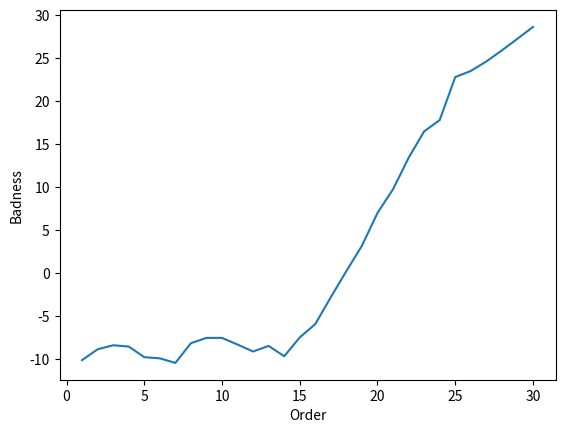

This figure's Python source:
import numpy as np
import matplotlib.pyplot as plt
import scipy.special as sp

zeros = [[0.05302558037807864, 0.10766084030369445, 0.16202764889641477, 0.216302979499391, 0.2705371060280038, 0.3247493649044931, 0.37894869199949327, 0.4331397608818642, 0.487325244576556, 0.5415067790951656, 0.5956854204067052, 0.6498618798980598, 0.7040366539963723, 0.7582100994845619, 0.8123824792850834, 0.8665539913646428, 0.9207247875976772, 0.9748949864210473, 1.0290646815465996, 1.0832339480831659, 1.1374028469315154, 1.1915714279872687, 1.2457397325175266, 1.299907794947415, 1.3540756442201864, 1.4082433048456615, 1.4624107977175065, 1.5165781407558478, 1.5707453494178198, 1.6249124371061394], [0.05740913834160282, 0.11031590952507575, 0.1638955208133877, 0.2177351020219049, 0.2716955132827949, 0.3257207720907756, 0.37978456739633454, 0.43387303245350595, 0.48797820486255605, 0.5420952003608704, 0.5962208620925039, 0.650353061473256, 0.7044903122364792, 0.758631545751189, 0.8127759742825448, 0.8669230045707884, 0.921072181410012, 0.9752231497626213, 1.029375628683828, 1.0835293929763405, 1.1376842600335968, 1.191840080236322, 1.2459967298333898, 1.300154105587299, 1.3543121206974666, 1.4084707016560896, 1.462629785799319, 1.5167893193805526, 1.5709492560392615, 1.6251095555755262], [0.06841073580473017, 0.11790099943697449, 0.1694000929194389, 0.22199627720783213, 0.27515516705498666, 0.3286269569353504, 0.38228755663593644, 0.43606994238121044, 0.48993514878548894, 0.543859108341318, 0.5978262007762416, 0.6518258658147359, 0.705850716712304, 0.7598954357771306, 0.8139560995829912, 0.868029751337456, 0.9221141211507546, 0.9762074379231439, 1.0303082997204238, 1.0844155825097994, 1.1385283746516572, 1.1926459290628304, 1.2467676277357336, 1.3008929550460668, 1.3550214774173657, 1.4091528276390592, 1.463286692649097, 1.5174228039147546, 1.5715609297938553, 1.62570086941442], [0.08247156972738798, 0.12938618237602922, 0.17824504002807104, 0.22898109555266666, 0.28087000181309557, 0.3334443407780454, 0.386444108353404, 0.4397220086384786, 0.4931904158163463, 0.5467945343848483, 0.6004985436876339, 0.6542781173325819, 0.7081161886564592, 0.7620004461238923, 0.8159217927914741, 0.8698733654811863, 0.9238498910499622, 0.9778472524289602, 1.0318621890396256, 1.0858920855599652, 1.1399348201354556, 1.1939886534330835, 1.2480521462910277, 1.3021240977331103, 1.3562034977127773, 1.4102894906646843, 1.4643813470903777, 1.5184784411857455, 1.5725802330653054, 1.6266862545190786], [0.09744025930592673, 0.14340052866857, 0.1899310506113393, 0.23850882659578196, 0.2887635325459192, 0.3401348363194361, 0.39223265596909734, 0.44481580776769886, 0.4977350503965873, 0.5508951848714021, 0.6042332873350336, 0.6577063405569306, 0.7112840361328108, 0.7649444471278634, 0.8186713388025004, 0.8724524446033008, 0.9262783292384132, 0.9801416195764336, 1.034036472331197, 1.0879581979852357, 1.1419029901321247, 1.1958677274031104, 1.2498498262967894, 1.303847130314279, 1.3578578253803668, 1.4118803745712034, 1.4659134672026932, 1.5199559787293968, 1.5740069388711733, 1.6280655060640097], [0.11248638134122295, 0.1586715543178695, 0.20376233422056608, 0.2503025932427223, 0.2987230560396181, 0.3486455538578608, 0.39962445166568716, 0.45133380653785077, 0.503557433736567, 0.5561528896882842, 0.6090244313175168, 0.6621059807525411, 0.7153507110134838, 0.7687246162475573, 0.8222024529037087, 0.8757651119369099, 0.9293978744339053, 0.9830892261453567, 1.0368300342514083, 1.0906129642951221, 1.1444320597444548, 1.198282433839355, 1.252160040351506, 1.306061500721041, 1.3599839720689482, 1.4139250452697991, 1.4678826653990102, 1.5218550690418668, 1.5758407344433807, 1.6298383415334803], [0.1273919665478332, 0.17435500508573568, 0.21894318892427386, 0.2639595975138969, 0.31058139933717, 0.3589038191004235, 0.40858309437238255, 0.4592549517849721, 0.510643961008548, 0.5625581522670602, 0.6148649874644915, 0.6674717008669012, 0.7203120240869428, 0.7733375950411581, 0.8265123966141878, 0.8798091029029662, 0.9332066314440598, 0.986688469584898, 1.0402415073298636, 1.093855208147927, 1.147521009683537, 1.2012318837328473, 1.2549820084409873, 1.308766520831764, 1.3625813276793373, 1.4164229593352629, 1.4702884555703135, 1.524175275557955, 1.5780812262614663, 1.632004404983989], [0.1421340106392586, 0.19004935615642518, 0.23477339395896973, 0.2789586832858553, 0.3240872861448627, 0.37080321374348324, 0.41906058551767816, 0.46855418237296664, 0.5189794563243123, 0.5701006868062326, 0.6217474407976348, 0.6737977379845761, 0.7261634118465511, 0.77877968741993, 0.8315981255378513, 0.8845818762891131, 0.9377024556246906, 0.9909375228737823, 1.0442693223183859, 1.0976835718480047, 1.1511686575652722, 1.2047150412300356, 1.2583148181340575, 1.3119613829033265, 1.365649173835035, 1.4193734751306921, 1.4731302623352864, 1.526916080391146, 1.5807279465680377, 1.6345632725580737], [0.1567321336831411, 0.20562006822466378, 0.25079439602090986, 0.29475145249668633, 0.3388877454958393, 0.38417952294352103, 0.43098694166646717, 0.47919939599890415, 0.5285467431294443, 0.5787697221463958, 0.6296641786879656, 0.6810782872940595, 0.7329002427263638, 0.7850470946862402, 0.8374564677813215, 0.8900807497796659, 0.9428830564508422, 0.9958344143340989, 1.048911770275583, 1.1020965651004675, 1.1553736965568893, 1.2087307545470911, 1.2621574495249877, 1.315645179858834, 1.3691867005125138, 1.422775866535076, 1.4764074324501795, 1.530076893877137, 1.5837803613979706, 1.6375144592781876], [0.1712090105136812, 0.22104291763301306, 0.26678311246205366, 0.31089288903671414, 0.3545620313150986, 0.39878782011946323, 0.4442515969210815, 0.49114373217384294, 0.5393243352293513, 0.5885536534294308, 0.6386077261593192, 0.6893078512653247, 0.740518138943503, 0.7921361784353904, 0.8440843298588003, 0.8963030590302328, 0.9487461202370847, 1.0013771227101613, 1.054167076744661, 1.1070926233568978, 1.1601347416637855, 1.2132777930013054, 1.2665088051080313, 1.3198169295797735, 1.3731930259418037, 1.4266293393664071, 1.4801192484498225, 1.5336570659767037, 1.5872378801675324, 1.6408574271564071], [0.1855833469828302, 0.23632679114403435, 0.2826603024260202, 0.32710792137316197, 0.37071057880513236, 0.41430780194361205, 0.45868160725123786, 0.5043113653890567, 0.5512806700222785, 0.599438289481553, 0.6485704781320762, 0.6984814323239379, 0.7490132666634699, 0.8000437332607608, 0.8514789235136896, 0.903246338213089, 0.9552894516488805, 1.0075636877664114, 1.0600334884501836, 1.1126701761755922, 1.1654503840209396, 1.2183548904651054, 1.2713677448280454, 1.3244756033953735, 1.377667219935678, 1.4309330506162754, 1.4842649446166807, 1.5376558996163, 1.5910998668864338, 1.644591594669166], [0.19986984544095143, 0.2514868208242336, 0.2984099754616655, 0.34326626183784814, 0.38703808408978213, 0.4303960811790128, 0.4740337960936865, 0.5185786943997984, 0.5643632591342397, 0.6114025100880559, 0.6595433695298591, 0.7085943361036009, 0.7583825014380824, 0.8087672328227222, 0.8596379995894758, 0.9109085171329391, 0.9625111326299756, 1.014392336344622, 1.0665093728956012, 1.1188277260798085, 1.1713192536448354, 1.2239607956253196, 1.2767331266193476, 1.3296201590184233, 1.382608330839093, 1.4356861306575504, 1.4888437253989888, 1.5420726660606243, 1.5953656530648301, 1.648716347656927], [0.21408012748075317, 0.266537273509463, 0.31403735203279054, 0.35932184677512663, 0.4033741270250389, 0.44676021807171995, 0.49002096344216955, 0.5337612430421577, 0.5784831030841868, 0.6244099479784319, 0.671512579874859, 0.7196411622174487, 0.7686232906014062, 0.8183049771126912, 0.8685600604905884, 0.9192881241558579, 0.9704096950748801, 1.0218616229986037, 1.0735933310098258, 1.1255639383785891, 1.1777400911604305, 1.230094329514105, 1.2826038528250248, 1.3352495782452178, 1.38801541635449, 1.4408877086161223, 1.4938547864327787, 1.5469066224406347, 1.600034552415683, 1.6532310517262716], [0.22822352763783668, 0.2814903108744866, 0.32955268312410935, 0.375265796528306, 0.4196414114474255, 0.46320309439165497, 0.5063683738370786, 0.549623096985803, 0.5935003098954721, 0.6383963197573608, 0.6844531217087572, 0.7316132864201553, 0.7797328878708588, 0.828656002592081, 0.8782444946170633, 0.9283844724861121, 0.9789842988043167, 1.0299705824372052, 1.0812843222997859, 1.132877742226997, 1.1847118290127923, 1.2367544508380288, 1.288978922957836, 1.3413629097993331, 1.3938875785488096, 1.446536941157804, 1.499297338365089, 1.5521570315905857, 1.605105877472317, 1.658135066250698], [0.2423076660814645, 0.2963561330769698, 0.3449662858307125, 0.3911022462796289, 0.4358136430739078, 0.4796184515317208, 0.5228653576308095, 0.5659154993899279, 0.6092235338385896, 0.6532556351857703, 0.6983186346028812, 0.7444938906009897, 0.7917064184429536, 0.8398195029420376, 0.8886915242948462, 0.938197784944985, 0.9882348969785425, 1.0387188871187147, 1.0895818004279145, 1.140768442632409, 1.1922336825187547, 1.2439403296337563, 1.295857493328607, 1.3479593177811684, 1.400224003419748, 1.4526330449906697, 1.5051706337143769, 1.5578231843834902, 1.6105789582709948, 1.6634277600871739], [0.2563388542358683, 0.31114333375246317, 0.360287378240645, 0.40683870860503957, 0.45188670080928733, 0.49596048296645767, 0.5393814943937814, 0.5824255143593348, 0.6254335535072951, 0.6688341606883826, 0.7130289765002551, 0.7582497729417295, 0.8045330056283974, 0.8517933352333545, 0.8999017692674741, 0.9487291714008808, 0.9981623531386576, 1.048106995678179, 1.0984858539309306, 1.149235841845329, 1.20030525065211, 1.2516514296566525, 1.3032389440710375, 1.3550381362269321, 1.407024005462526, 1.4591753334439153, 1.5114739970626474, 1.5639044247952258, 1.6164531632817585, 1.669108529155759], [0.2703223860785714, 0.3258592180505185, 0.3755239839789204, 0.42248290050408255, 0.467864328938827, 0.512214657953326, 0.5558508819862268, 0.5990048402862147, 0.6419239255212267, 0.6849426397455193, 0.7284615714901469, 0.7728205651512298, 0.818189206262796, 0.8645709863975455, 0.9118750894501508, 0.9599803021737952, 1.0087684413802624, 1.0581362634057845, 1.1079973405452082, 1.1582803659262337, 1.2089266253909723, 1.2598875995232017, 1.3111229540017164, 1.362598930308977, 1.4142870777273806, 1.4661632575478238, 1.5182068589258426, 1.5704001779800785, 1.622727922810718, 1.6751768160580562], [0.2842627515342311, 0.3405100530561104, 0.39068307637276656, 0.4380418994103735, 0.48375237779439995, 0.5283797527601156, 0.572246709068884, 0.6155684432893886, 0.658535246320798, 0.7013872871749398, 0.7444556518212941, 0.788109190405095, 0.8326298319595633, 0.8781363092678748, 0.9246081988788903, 0.9719525096037548, 1.0200556047168492, 1.068808959757701, 1.1181179918721107, 1.1679031871556391, 1.2180985062736855, 1.268649171746064, 1.3195095834234842, 1.3706415646173908, 1.4220129478814807, 1.473596452087462, 1.5253687937027953, 1.5773099816859404, 1.6294027551411874, 1.6816321319475875], [0.29816379597243725, 0.35510126091795924, 0.40577074557004694, 0.4535220164439253, 0.49955683647983373, 0.5444592535402389, 0.5885614056604235, 0.6320759314299087, 0.6751656587704649, 0.7180040975045077, 0.7608339380325969, 0.80398085982047, 0.847778505804165, 0.8924558079358091, 0.9380904395673736, 0.9846449044095094, 1.0320262570143055, 1.080128092583394, 1.128850443928589, 1.1781063233918265, 1.2278223125895367, 1.2779370669870853, 1.3283993642558873, 1.37916627870777, 1.4302016407216507, 1.4814747871182716, 1.5329595621569294, 1.5846335213918397, 1.636477295724805, 1.6884740809045713], [0.31202884133359715, 0.3696375686183643, 0.42079234311507924, 0.46892885606318996, 0.5152832741361234, 0.5604579003888607, 0.6047954003325948, 0.6485119827902606, 0.6917606579747695, 0.7346776897095754, 0.777433518341139, 0.8202767581310674, 0.8635234594192446, 0.9074698181865744, 0.9522973490043793, 0.9980509772856402, 1.0446812915559858, 1.0920968661040296, 1.140198112540213, 1.1888926782526628, 1.2381002777836252, 1.2877528973615098, 1.337793395361815, 1.3881737694840508, 1.4388535473664192, 1.4897984253909822, 1.5409791588963277, 1.592370669593157, 1.6439513297875117, 1.6957023871136208], [0.3258607796777946, 0.3841231255390591, 0.43575259982171455, 0.48426740830621345, 0.5309367381881868, 0.5763804835274006, 0.6209519164318946, 0.6648731001961782, 0.7082959114182894, 0.751339760674584, 0.7941293620817563, 0.8368396743522534, 0.8797248725146138, 0.923086555417165, 0.9671827067469907, 1.012153262304709, 1.0580173434804117, 1.1047174973700817, 1.1521647734871587, 1.2002659563252847, 1.2489354965995594, 1.298099056169709, 1.3476934380385284, 1.3976652787197834, 1.4479695008466353, 1.4985678859447322, 1.549427865289567, 1.600521529686086, 1.6518248287505308, 1.7033169251834765], [0.3396621463666888, 0.3985615967559572, 0.45065572109313135, 0.4995421352371885, 0.5465217813538389, 0.5922314888815555, 0.6370348924102918, 0.6811605860652752, 0.7247630179277735, 0.7679560168782407, 0.8108404963857507, 0.8535389733880112, 0.8962346664576597, 0.9391847213751943, 0.9826718143820062, 1.0269163257791207, 1.0720223760990146, 1.1179890072689165, 1.1647536218975922, 1.2122303393633336, 1.2603318712667673, 1.308978769900735, 1.3581020013092933, 1.4076426816157688, 1.4575508567523585, 1.5077841137054386, 1.5583063080993134, 1.6090864848674695, 1.6600979908935725, 1.7113177539923248], [0.3534351781019158, 0.41295623782300445, 0.465505464414199, 0.5147570446304037, 0.5620425161305531, 0.6080150284439494, 0.6530482503412032, 0.6973773819216518, 0.74116081966907, 0.7845121534974625, 0.8275221488605079, 0.8702828297982057, 0.9129204767067677, 0.9556276789640862, 0.9986607732924381, 1.042279911707972, 1.0866695948046656, 1.1319035768844148, 1.1779654870144298, 1.2247897382661923, 1.2722938635067185, 1.3203960685007963, 1.3690223971460211, 1.4181085678582204, 1.4675995755863493, 1.5174485540337082, 1.5676155237605893, 1.618066252352825, 1.6687712866664093, 1.7197051544565682], [0.3671818593760874, 0.4273099555248045, 0.48030520279500843, 0.5299157514716203, 0.5775026690234416, 0.6237348548957881, 0.6689956768144818, 0.7135268149734143, 0.7574910261402733, 0.8010039005559892, 0.8441531886668873, 0.8870159805810948, 0.9296819454693137, 0.9722847875737038, 1.0150257137074803, 1.0581560252499371, 1.1019108444708139, 1.14644132071577, 1.191795827318961, 1.237946348441428, 1.2848258998189876, 1.332355597388796, 1.3804587294116382, 1.4290662987793543, 1.47811829977904, 1.5275632294876373, 1.5773570274858204, 1.6274619429079007, 1.6778455089538895, 1.728479671620392], [0.3809039601281168, 0.441625357508203, 0.4950579772071751, 0.5450215293169391, 0.592905628384904, 0.6393943960608762, 0.684880579209215, 0.7296121558754571, 0.7737562922141495, 0.8174314047100478, 0.8607255084279288, 0.9037097200581007, 0.9464538310086525, 0.9890497672358259, 1.031640595238047, 1.074434085967645, 1.1176723674036657, 1.1615641532137952, 1.206230275727178, 1.251698172950591, 1.29793120131994, 1.3448621452326543, 1.392415753485645, 1.4405200107265037, 1.4891104117996206, 1.5381308129822053, 1.5875328849640258, 1.6372751250674609, 1.6873218283515787, 1.7376421613694726], [0.3946030664982533, 0.45590479317563604, 0.5097665401936732, 0.5600773534282057, 0.6082544853491102, 0.6549967906085674, 0.7007060955734936, 0.745636485770827, 0.7899594622938103, 0.8337965130063513, 0.8772372697350256, 0.9203513562803687, 0.9631993601813139, 1.005848396960646, 1.048395905470431, 1.0909948847219129, 1.1338567781986522, 1.177210856951684, 1.2212390801614885, 1.2660352462966569, 1.3116097425106372, 1.3579196955714976, 1.4048985022340292, 1.4524745125147644, 1.500580048592784, 1.5491546860828214, 1.5981457818370657, 1.6475078922219135, 1.6972018529768376, 1.7471938418714141], [0.40828060615170936, 0.4701503878417938, 0.5244333923506403, 0.5750859371449412, 0.6235520687583429, 0.6705449202924342, 0.7164751179100428, 0.7616026706748593, 0.8061033042038006, 0.8501016039229141, 0.8936893114443801, 0.9369365662653522, 0.9799005464704731, 1.0226356598795001, 1.065209851259014, 1.1077282616340083, 1.1503532866279824, 1.193296705301649, 1.2367719276696372, 1.2809346821731726, 1.325855062875235, 1.3715297446392003, 1.4179115172874004, 1.4649349903305449, 1.5125320291134454, 1.560638961860669, 1.609199081596174, 1.6581629285887822, 1.7074876913405472, 1.7571363493937837], [0.42193786930169463, 0.48436407116397207, 0.539060813233394, 0.5900497628044002, 0.6388009750574487, 0.6860414380854563, 0.7321903166172703, 0.7775133694144438, 0.8221904298869633, 0.8663491318422916, 0.9100834694056075, 0.953464912915314, 0.9965500285662346, 1.0393876629881849, 1.082029343600645, 1.124546555595792, 1.1670534218350024, 1.2097203227650335, 1.2527559220488846, 1.2963555518573164, 1.3406499110712036, 1.3856886169926448, 1.4314574627627306, 1.4779063849073477, 1.524971622838554, 1.5725884363463942, 1.6206968547560745, 1.6692435662677385, 1.7181820149790783, 1.7674717973091016], [0.4355760263958101, 0.4985476012761773, 0.5536508874824655, 0.6049711080649458, 0.6540035939206876, 0.7014887925579254, 0.7478541629656072, 0.793371050132741, 0.8382232815392785, 0.8825414677279481, 0.9264218658943423, 0.969937569789642, 1.0131457609624241, 1.056093429714234, 1.098824126067229, 1.141389125508906, 1.1838655307729158, 1.2263769184651785, 1.269099588087362, 1.3122357903105406, 1.3559613660249685, 1.400383670303986, 1.44553487000199, 1.4913922491547538, 1.5379040456757875, 1.5850084083926428, 1.6326438493050486, 1.6807538190672793, 1.7292881143413765, 1.778202835553653], [0.44919614288276927, 0.5127025850719835, 0.5682055271589075, 0.6198520686244691, 0.6691621303738328, 0.7168892491310782, 0.763468949034699, 0.8091780077153854, 0.8542041384718012, 0.8986808527034238, 0.9427066354885932, 0.9863562848893795, 1.0296880880487078, 1.0727489170280564, 1.1155790435923199, 1.15821909673683, 1.2007222597919356, 1.2431727700608055, 1.2857034088519084, 1.3284938929819807, 1.3717371165300702, 1.415588768367395, 1.4601348543567876, 1.50539285640928, 1.5513335187950765, 1.5979042724268655, 1.6450453520913038, 1.6926983680184804, 1.7408099359497209, 1.7893327051027785], [0.4627991917628816, 0.5268304956949847, 0.5827264908781407, 0.6346945777238131, 0.6842786240634932, 0.7322449084941749, 0.7790368052096889, 0.8249363799054301, 0.8701351293385163, 0.9147693914833401, 0.9589398302704358, 1.0027229492686447, 1.0461783133600595, 1.0893534243424712, 1.132287623749254, 1.1750166262684443, 1.2175800960070364, 1.2600349166640894, 1.3024734492527046, 1.34503680195391, 1.387905380150118, 1.4312602659076283, 1.4752369940199157, 1.5199023756357442, 1.5652616837202618, 1.6112807433707115, 1.6579068606986052, 1.705082456360253, 1.7527520798115654, 1.8008652774237743]]

a = 20
b = 78
L = 105

def Beta(m, n):
    return zeros[m][n - 1]

def Z(z, z_prime, m, n):
    if z <= z_prime:
        return (np.cosh(Beta(m, n) * z))*(np.sinh(Beta(m, n)*(L - z_prime)))/(np.sinh(Beta(m,n)*L))
    if z > z_prime:
        return -(np.cosh(Beta(m, n)* (L - z)))*(np.sinh(Beta(m, n)*(z_prime)))//(np.sinh(Beta(m,n)*L))
    
def R(r, m, n):
    return sp.yv(m,a*Beta(m, n))*sp.jv(m,r*Beta(m, n)) - sp.jv(m,a*Beta(m,n))*sp.yv(m,r*Beta(m, n))

def N(m, n):
    return (2/((((np.pi)**2))*((Beta(m, n))**2)))*((((sp.jv(m, a*Beta(m, n)))**2)/(((sp.jv(m, b*Beta(m, n)))**2))) - 1)

def R_total(r, r_prime, m, n):
    return (R(r, m, n)*R(r_prime, m, n))/N(m, n)

def Phi(phi, phi_prime, m):
    return np.cos(m * (phi - phi_prime))

def Delta(m):
    if m == 0:
        return 1
    else:
        return 2

def E_z(r, phi, z, r_prime, phi_prime, z_prime, order):

    m = 0

    E_z_array = np.zeros([order + 1, order])

    while m <= order:
        n = 1
        while n <= order:
            E_z_array[m, n - 1] = (1/(2*(np.pi)))*Delta(m)*Phi(phi, phi_prime, m)*R_total(r, r_prime, m, n)*Z(z, z_prime, m, n)
            n += 1
        m += 1

    E_Z = np.sum(E_z_array)

    return E_Z

r = 70
r_prime = 30
phi_prime = np.pi
z_prime = 50

def E_z_badness(order):
    return np.log(np.abs(E_z(r, phi_prime, z_prime, r_prime, phi_prime, z_prime, order)))

order = 1
order_list = []
field_list = []

while order <= 30:
    order_list.append(order)
    field_list.append(E_z_badness(order))
    order += 1

plt.plot(order_list, field_list)
plt.xlabel("Order")
plt.ylabel("Badness")
plt.show()
